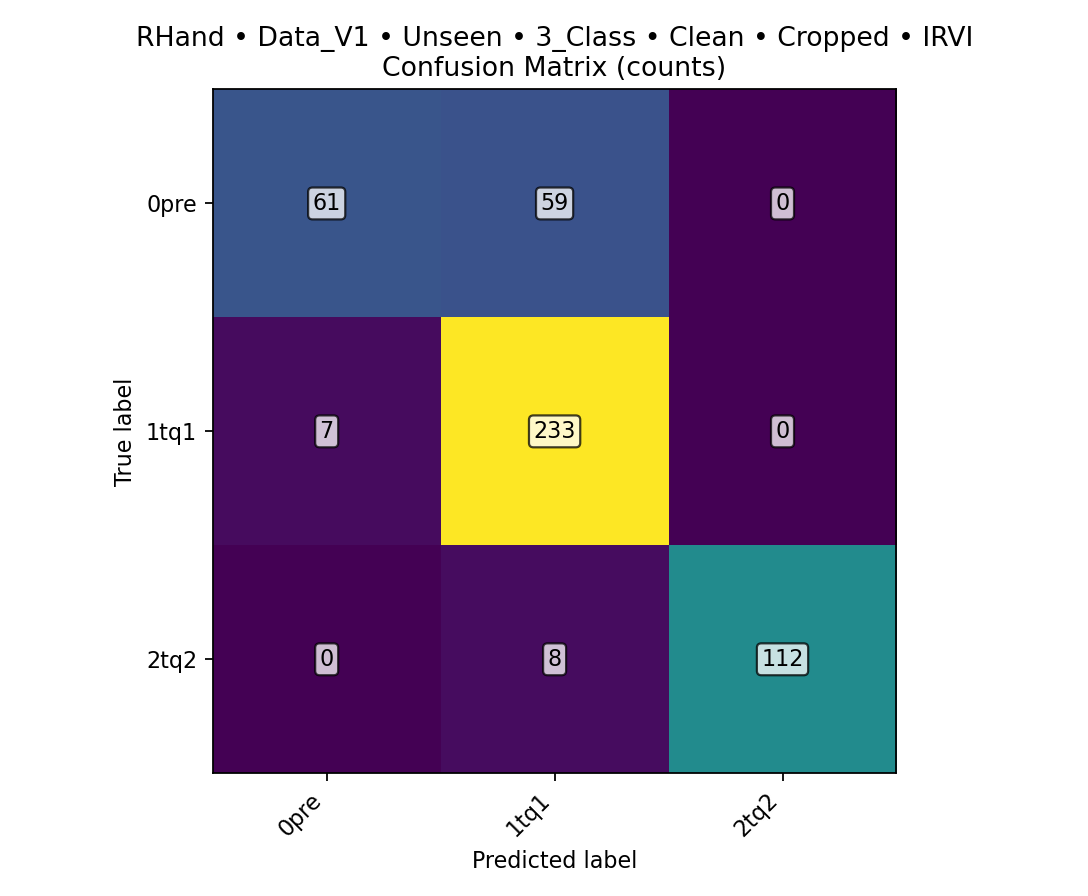

The file beside this chart, header and first rows:
class, TPR, FPR, PPV, ACC, total_images, TP, FN, FP, TN
0pre, 0.5083, 0.01944, 0.8971, 0.8625, 480, 61, 59, 7, 353
1tq1, 0.9708, 0.2792, 0.7767, 0.8458, 480, 233, 7, 67, 173
2tq2, 0.9333, 0, 1, 0.9833, 480, 112, 8, 0, 360
overall, , , , 0.8458, 480, 406, 74, , 
